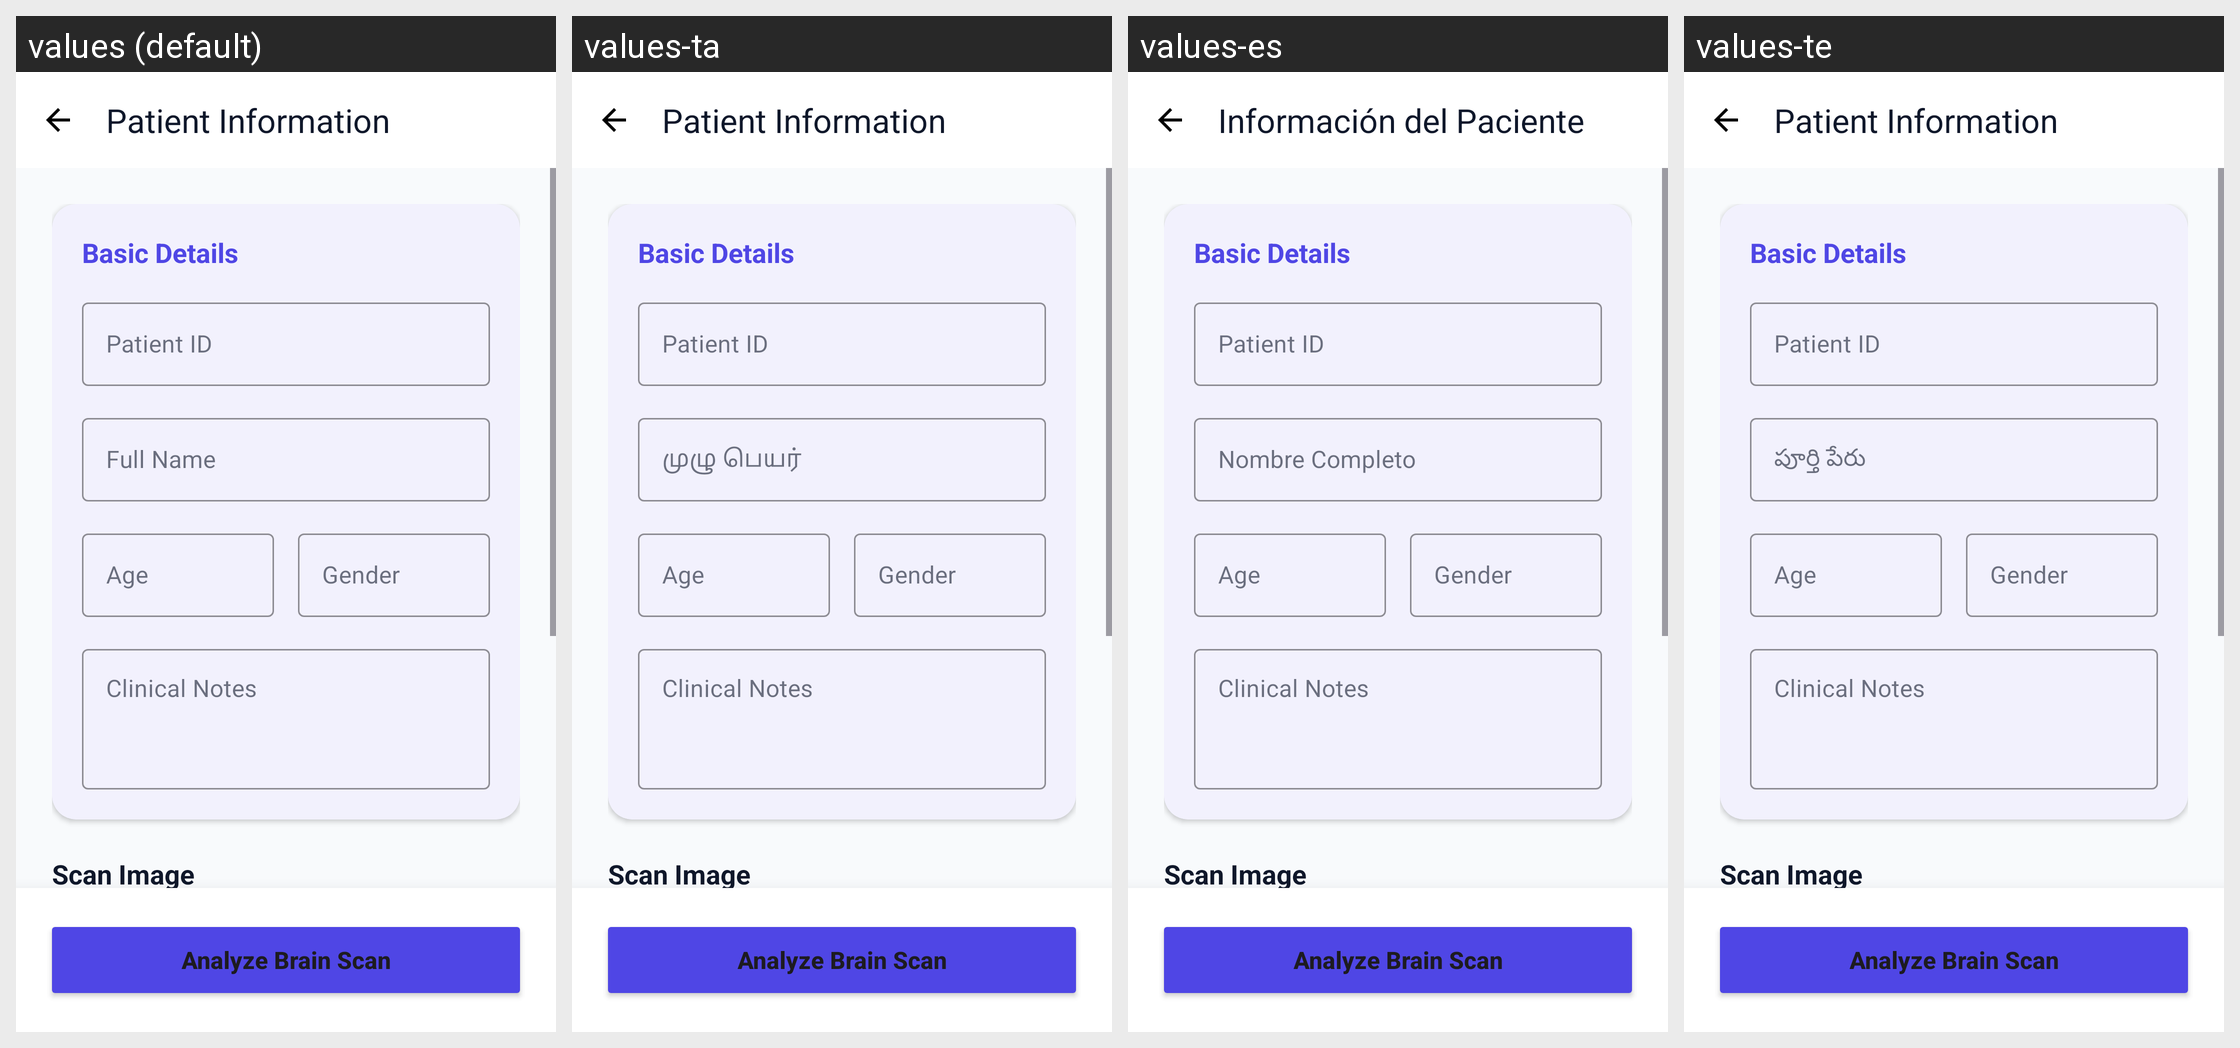

The same Android screen rendered under several of its app's locales, left to right. List the strings drawn on it with the default value and each locale's translation.
Android screen res/layout/fragment_patient_details.xml rendered under 4 locales, left to right: values (default), values-ta, values-es, values-te. Device: Nexus 5 (rendered at 1080×1920; each locale shown at half size, 540×960, under a caption strip naming it); theme Theme.BrainHemorrhage.
Other locales in the repository, not shown: values-bn, values-gu, values-hi, values-kn, values-mr.
Strings drawn on this screen, with the default value and each locale's value (text and hints the layout hard-codes, and strings that could not be matched under every locale, appear in the picture but are not listed):

label_patient_info
  values: Patient Information
  values-ta: Patient Information  [not translated; the default value is used]
  values-es: Información del Paciente
  values-te: Patient Information  [not translated; the default value is used]

label_basic_details
  values: Basic Details
  values-ta: Basic Details  [not translated; the default value is used]
  values-es: Basic Details  [not translated; the default value is used]
  values-te: Basic Details  [not translated; the default value is used]

label_patient_id
  values: Patient ID
  values-ta: Patient ID  [not translated; the default value is used]
  values-es: Patient ID  [not translated; the default value is used]
  values-te: Patient ID  [not translated; the default value is used]

label_full_name
  values: Full Name
  values-ta: முழு பெயர்
  values-es: Nombre Completo
  values-te: పూర్తి పేరు

label_age
  values: Age
  values-ta: Age  [not translated; the default value is used]
  values-es: Age  [not translated; the default value is used]
  values-te: Age  [not translated; the default value is used]

label_gender
  values: Gender
  values-ta: Gender  [not translated; the default value is used]
  values-es: Gender  [not translated; the default value is used]
  values-te: Gender  [not translated; the default value is used]

label_clinical_notes
  values: Clinical Notes
  values-ta: Clinical Notes  [not translated; the default value is used]
  values-es: Clinical Notes  [not translated; the default value is used]
  values-te: Clinical Notes  [not translated; the default value is used]

label_scan_image
  values: Scan Image
  values-ta: Scan Image  [not translated; the default value is used]
  values-es: Scan Image  [not translated; the default value is used]
  values-te: Scan Image  [not translated; the default value is used]

action_analyze_scan
  values: Analyze Brain Scan
  values-ta: Analyze Brain Scan  [not translated; the default value is used]
  values-es: Analyze Brain Scan  [not translated; the default value is used]
  values-te: Analyze Brain Scan  [not translated; the default value is used]
